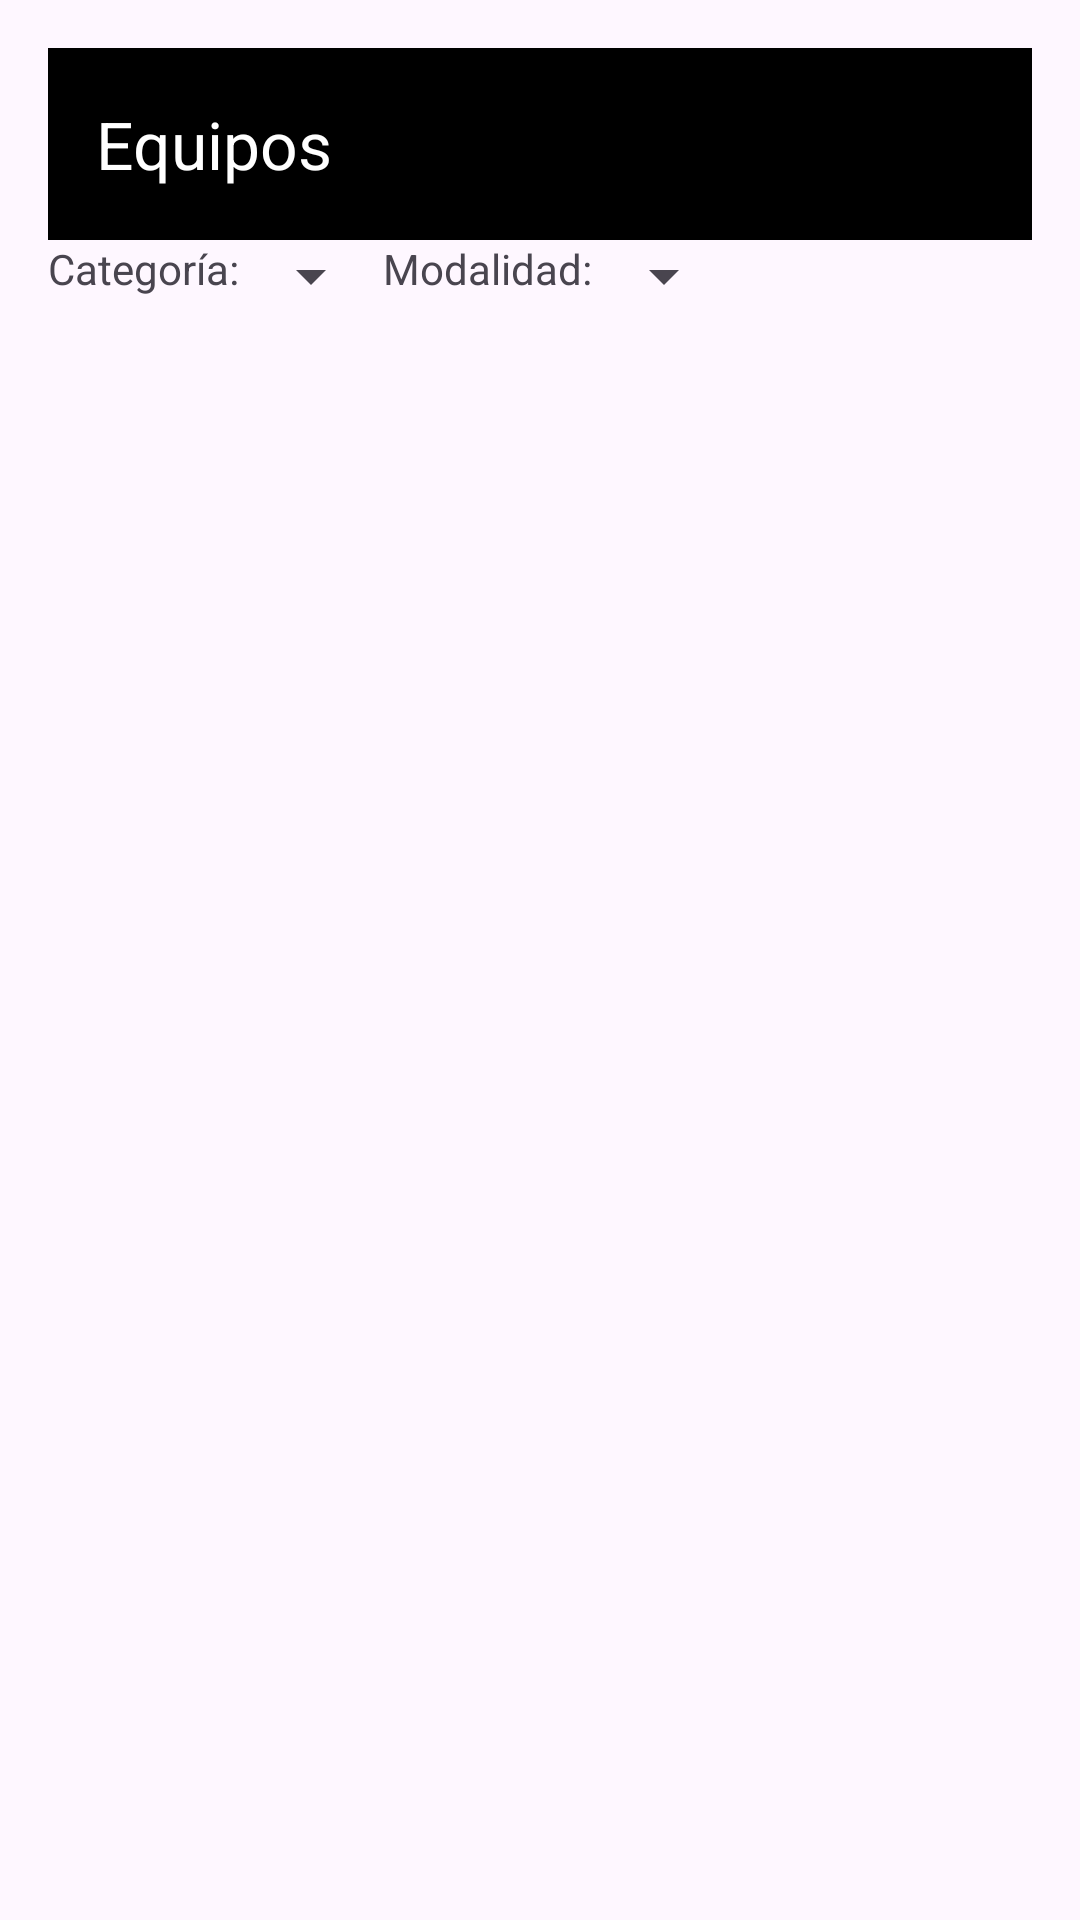

Android layout source for this screen:
<!-- AndroidManifest.xml: application theme Theme.GestionClubDeportivo -->
<!-- res/layout/activity_equipos.xml -->
<?xml version="1.0" encoding="utf-8"?>
<LinearLayout xmlns:android="http://schemas.android.com/apk/res/android"
    xmlns:app="http://schemas.android.com/apk/res-auto"
    android:layout_width="match_parent"
    android:layout_height="match_parent"
    android:orientation="vertical"
    android:padding="16dp">

<androidx.appcompat.widget.Toolbar
android:id="@+id/toolbar"
android:layout_width="match_parent"
android:layout_height="?attr/actionBarSize"
android:background="@color/black"
android:elevation="4dp"
android:theme="@style/ThemeOverlay.AppCompat.Dark.ActionBar"
app:title="Equipos"
app:titleTextColor="@color/white" />


<LinearLayout
android:layout_width="match_parent"
android:layout_height="wrap_content"
android:orientation="horizontal"
android:paddingBottom="8dp">

<TextView
    android:id="@+id/tvCategoria"
    android:layout_width="wrap_content"
    android:layout_height="wrap_content"
    android:text="Categoría:" />

<Spinner
    android:id="@+id/spinnerCategoria"
    android:layout_width="wrap_content"
    android:layout_height="wrap_content" />

<TextView
    android:id="@+id/tvModalidad"
    android:layout_width="wrap_content"
    android:layout_height="wrap_content"
    android:text="Modalidad:" />

<Spinner
    android:id="@+id/spinnerModalidad"
    android:layout_width="wrap_content"
    android:layout_height="wrap_content" />
</LinearLayout>

<androidx.recyclerview.widget.RecyclerView
android:id="@+id/recyclerViewEquipos"
android:layout_width="match_parent"
android:layout_height="match_parent" />

    </LinearLayout>
<!-- resources referenced by this layout -->
<resources>
  <color name="black">#FF000000</color>
  <color name="white">#FFFFFFFF</color>
  <style name="Theme.GestionClubDeportivo" parent="Base.Theme.GestionClubDeportivo" />
  <style name="Base.Theme.GestionClubDeportivo" parent="Theme.Material3.DayNight.NoActionBar">
          
          
      </style>
</resources>
